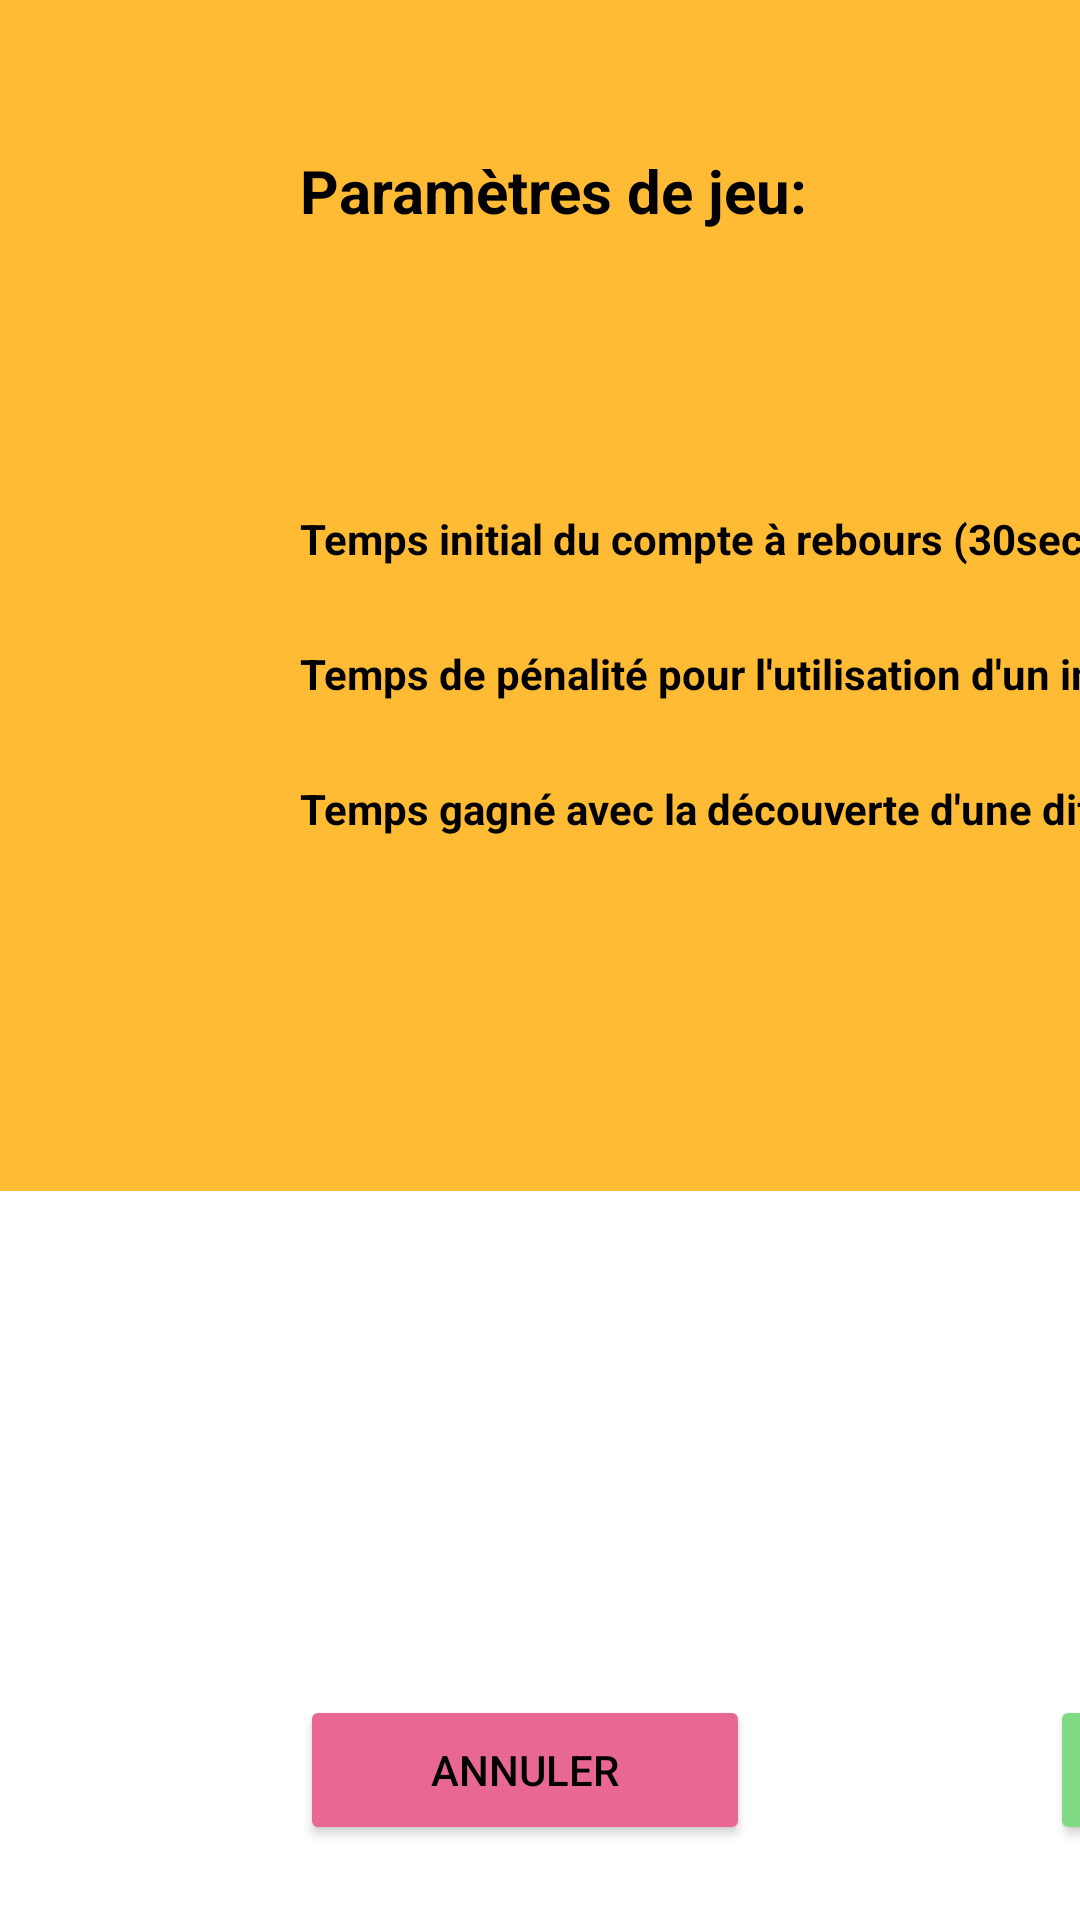

Write the Android layout XML for this screen, with the resource values it uses.
<!-- AndroidManifest.xml: application theme Theme.JeuDifferences -->
<!-- res/layout/activity_game_constant_dialog.xml -->
<?xml version="1.0" encoding="utf-8"?>
<androidx.constraintlayout.widget.ConstraintLayout xmlns:android="http://schemas.android.com/apk/res/android"
    xmlns:app="http://schemas.android.com/apk/res-auto"
    xmlns:tools="http://schemas.android.com/tools"
    android:layout_width="wrap_content"
    android:layout_height="wrap_content"
    android:orientation="vertical">

    <ImageView
        android:id="@+id/imageView"
        android:layout_width="793dp"
        android:layout_height="397dp"
        android:background="#FFFFBB33"
        android:contentDescription="@string/app_name"
        android:scaleType="centerCrop"
        android:src="@drawable/paper"
        app:layout_constraintStart_toStartOf="parent"
        app:layout_constraintTop_toTopOf="parent" />

    <TextView
        android:id="@+id/textView"
        android:layout_width="234dp"
        android:layout_height="50dp"
        android:layout_marginStart="100dp"
        android:layout_marginTop="50dp"
        android:text="Paramètres de jeu:"
        android:textColor="#000000"
        android:textSize="20sp"
        android:textStyle="bold"
        app:layout_constraintStart_toStartOf="parent"
        app:layout_constraintTop_toTopOf="parent" />

    <TextView
        android:id="@+id/textExplaination1"
        android:layout_width="450dp"
        android:layout_height="25dp"
        android:layout_marginStart="100dp"
        android:layout_marginTop="70dp"
        android:text="@string/explication_des_param_tres1"
        android:textColor="#000000"
        android:textAlignment="viewStart"
        android:textStyle="bold"
        app:layout_constraintStart_toStartOf="parent"
        app:layout_constraintTop_toBottomOf="@+id/textView" />

    <TextView
        android:id="@+id/textExplaination2"
        android:layout_width="450dp"
        android:layout_height="25dp"
        android:layout_marginStart="100dp"
        android:layout_marginTop="20dp"
        android:text="@string/explication_des_param_tres2"
        android:textColor="#000000"
        android:textAlignment="viewStart"
        android:textStyle="bold"
        app:layout_constraintStart_toStartOf="parent"
        app:layout_constraintTop_toBottomOf="@+id/textExplaination1" />

    <TextView
        android:id="@+id/textExplaination3"
        android:layout_width="450dp"
        android:layout_height="25dp"
        android:layout_marginStart="100dp"
        android:layout_marginTop="20dp"
        android:text="@string/explication_des_param_tres3"
        android:textColor="#000000"
        android:textAlignment="viewStart"
        android:textStyle="bold"
        app:layout_constraintStart_toStartOf="parent"
        app:layout_constraintTop_toBottomOf="@+id/textExplaination2" />

    <TextView
        android:id="@+id/textMIN"
        android:layout_width="wrap_content"
        android:layout_height="wrap_content"
        android:layout_marginStart="50dp"
        android:layout_marginTop="100dp"
        android:text="MIN"
        android:textColor="#000000"
        android:textSize="20sp"
        android:textStyle="bold"
        app:layout_constraintStart_toEndOf="@+id/textExplaination1"
        app:layout_constraintTop_toTopOf="parent" />

    <TextView
        android:id="@+id/textMAX"
        android:layout_width="wrap_content"
        android:layout_height="wrap_content"
        android:layout_marginStart="4dp"
        android:layout_marginTop="100dp"
        android:text="MAX"
        android:textColor="#000000"
        android:textSize="20sp"
        android:textStyle="bold"
        app:layout_constraintStart_toEndOf="@+id/textMIN"
        app:layout_constraintTop_toTopOf="parent" />

    <TextView
        android:id="@+id/textVALUE"
        android:layout_width="wrap_content"
        android:layout_height="wrap_content"
        android:layout_marginStart="4dp"
        android:layout_marginTop="100dp"
        android:text="VALEUR"
        android:textColor="#000000"
        android:textSize="20sp"
        android:textStyle="bold"
        app:layout_constraintStart_toEndOf="@+id/textMAX"
        app:layout_constraintTop_toTopOf="parent" />

    <TextView
        android:id="@+id/textMinimal1"
        android:layout_width="wrap_content"
        android:layout_height="wrap_content"
        android:text="30"
        android:textColor="#4CAF50"
        android:textSize="20sp"
        app:layout_constraintBottom_toBottomOf="@+id/textExplaination1"
        app:layout_constraintEnd_toEndOf="@+id/textMIN"
        app:layout_constraintStart_toStartOf="@+id/textMIN"
        app:layout_constraintTop_toTopOf="@+id/textExplaination1" />

    <TextView
        android:id="@+id/textMinimal2"
        android:layout_width="wrap_content"
        android:layout_height="wrap_content"
        android:text="1"
        android:textColor="#4CAF50"
        android:textSize="20sp"
        app:layout_constraintBottom_toBottomOf="@+id/textExplaination2"
        app:layout_constraintEnd_toEndOf="@+id/textMIN"
        app:layout_constraintStart_toStartOf="@+id/textMIN"
        app:layout_constraintTop_toTopOf="@+id/textExplaination2" />

    <TextView
        android:id="@+id/textMinimal3"
        android:layout_width="wrap_content"
        android:layout_height="wrap_content"
        android:text="1"
        android:textColor="#4CAF50"
        android:textSize="20sp"
        app:layout_constraintBottom_toBottomOf="@+id/textExplaination3"
        app:layout_constraintEnd_toEndOf="@+id/textMIN"
        app:layout_constraintStart_toStartOf="@+id/textMIN"
        app:layout_constraintTop_toTopOf="@+id/textExplaination3" />

    <TextView
        android:id="@+id/textMaximal1"
        android:layout_width="wrap_content"
        android:layout_height="wrap_content"
        android:text="300"
        android:textColor="#F44336"
        android:textSize="20sp"
        app:layout_constraintBottom_toBottomOf="@+id/textExplaination1"
        app:layout_constraintEnd_toEndOf="@+id/textMAX"
        app:layout_constraintStart_toStartOf="@+id/textMAX"
        app:layout_constraintTop_toTopOf="@+id/textExplaination1" />

    <TextView
        android:id="@+id/textMaximal2"
        android:layout_width="wrap_content"
        android:layout_height="wrap_content"
        android:text="30"
        android:textColor="#F44336"
        android:textSize="20sp"
        app:layout_constraintBottom_toBottomOf="@+id/textExplaination2"
        app:layout_constraintEnd_toEndOf="@+id/textMAX"
        app:layout_constraintStart_toStartOf="@+id/textMAX"
        app:layout_constraintTop_toTopOf="@+id/textExplaination2" />

    <TextView
        android:id="@+id/textMaximal3"
        android:layout_width="wrap_content"
        android:layout_height="wrap_content"
        android:text="30"
        android:textColor="#F44336"
        android:textSize="20sp"
        app:layout_constraintBottom_toBottomOf="@+id/textExplaination3"
        app:layout_constraintEnd_toEndOf="@+id/textMAX"
        app:layout_constraintStart_toStartOf="@+id/textMAX"
        app:layout_constraintTop_toTopOf="@+id/textExplaination3" />

    <EditText
        android:id="@+id/editNumberParam1"
        android:layout_width="wrap_content"
        android:layout_height="wrap_content"
        android:ems="2"
        android:inputType="number|numberDecimal"
        android:text="30"
        android:textAlignment="center"
        android:textColor="#000000"
        app:layout_constraintBottom_toBottomOf="@+id/textExplaination1"
        app:layout_constraintEnd_toEndOf="@+id/textVALUE"
        app:layout_constraintStart_toStartOf="@+id/textVALUE"
        app:layout_constraintTop_toTopOf="@+id/textExplaination1" />
    <EditText
        android:id="@+id/editNumberParam2"
        android:layout_width="wrap_content"
        android:layout_height="wrap_content"
        android:ems="2"
        android:inputType="number|numberDecimal"
        android:text="5"
        android:textAlignment="center"
        android:textColor="#000000"
        app:layout_constraintBottom_toBottomOf="@+id/textExplaination2"
        app:layout_constraintEnd_toEndOf="@+id/textVALUE"
        app:layout_constraintStart_toStartOf="@+id/textVALUE"
        app:layout_constraintTop_toTopOf="@+id/textExplaination2" />
    <EditText
        android:id="@+id/editNumberParam3"
        android:layout_width="wrap_content"
        android:layout_height="wrap_content"
        android:ems="2"
        android:inputType="number|numberDecimal"
        android:text="5"
        android:textAlignment="center"
        android:textColor="#000000"
        app:layout_constraintBottom_toBottomOf="@+id/textExplaination3"
        app:layout_constraintEnd_toEndOf="@+id/textVALUE"
        app:layout_constraintStart_toStartOf="@+id/textVALUE"
        app:layout_constraintTop_toTopOf="@+id/textExplaination3" />

    <Button
        android:id="@+id/buttonCancelParams"
        android:layout_width="150dp"
        android:layout_height="50dp"
        android:layout_marginStart="100dp"
        android:layout_marginBottom="25dp"
        android:backgroundTint="#E86793"
        android:text="Annuler"
        android:textColor="#000000"
        app:cornerRadius="0dp"
        app:layout_constraintBottom_toBottomOf="parent"
        app:layout_constraintStart_toStartOf="parent" />
    <Button
        android:id="@+id/buttonSaveParams"
        android:layout_width="150dp"
        android:layout_height="50dp"
        android:layout_marginStart="100dp"
        android:layout_marginBottom="25dp"
        android:backgroundTint="#81DA84"
        android:text="Sauvegarder"
        android:textColor="#000000"
        app:cornerRadius="0dp"
        app:layout_constraintBottom_toBottomOf="parent"
        app:layout_constraintStart_toEndOf="@+id/buttonCancelParams" />
    <Button
        android:id="@+id/buttonResetParams"
        android:layout_width="150dp"
        android:layout_height="50dp"
        android:layout_marginStart="100dp"
        android:layout_marginBottom="25dp"
        android:backgroundTint="#FD8F6C"
        android:text="Réinitialiser"
        android:textColor="#000000"
        app:cornerRadius="0dp"
        app:layout_constraintBottom_toBottomOf="parent"
        app:layout_constraintStart_toEndOf="@+id/buttonSaveParams" />

</androidx.constraintlayout.widget.ConstraintLayout>
<!-- resources referenced by this layout -->
<resources>
  <string name="app_name">JeuDifferences</string>
  <string name="explication_des_param_tres1">Temps initial du compte à rebours (30sec par défaut):</string>
  <string name="explication_des_param_tres2">Temps de pénalité pour l\'utilisation d\'un indice (5sec par défaut):</string>
  <string name="explication_des_param_tres3">Temps gagné avec la découverte d\'une différence (5sec par défaut):</string>
  <style name="Theme.JeuDifferences" parent="Base.Theme.JeuDifferences">
          <item name="android:windowBackground">@drawable/background1</item>
          <item name="android:windowEnterAnimation">@android:anim/slide_in_left</item>
  
      </style>
  <style name="Base.Theme.JeuDifferences" parent="Theme.Material3.DayNight.NoActionBar">
          
          
      </style>
</resources>
